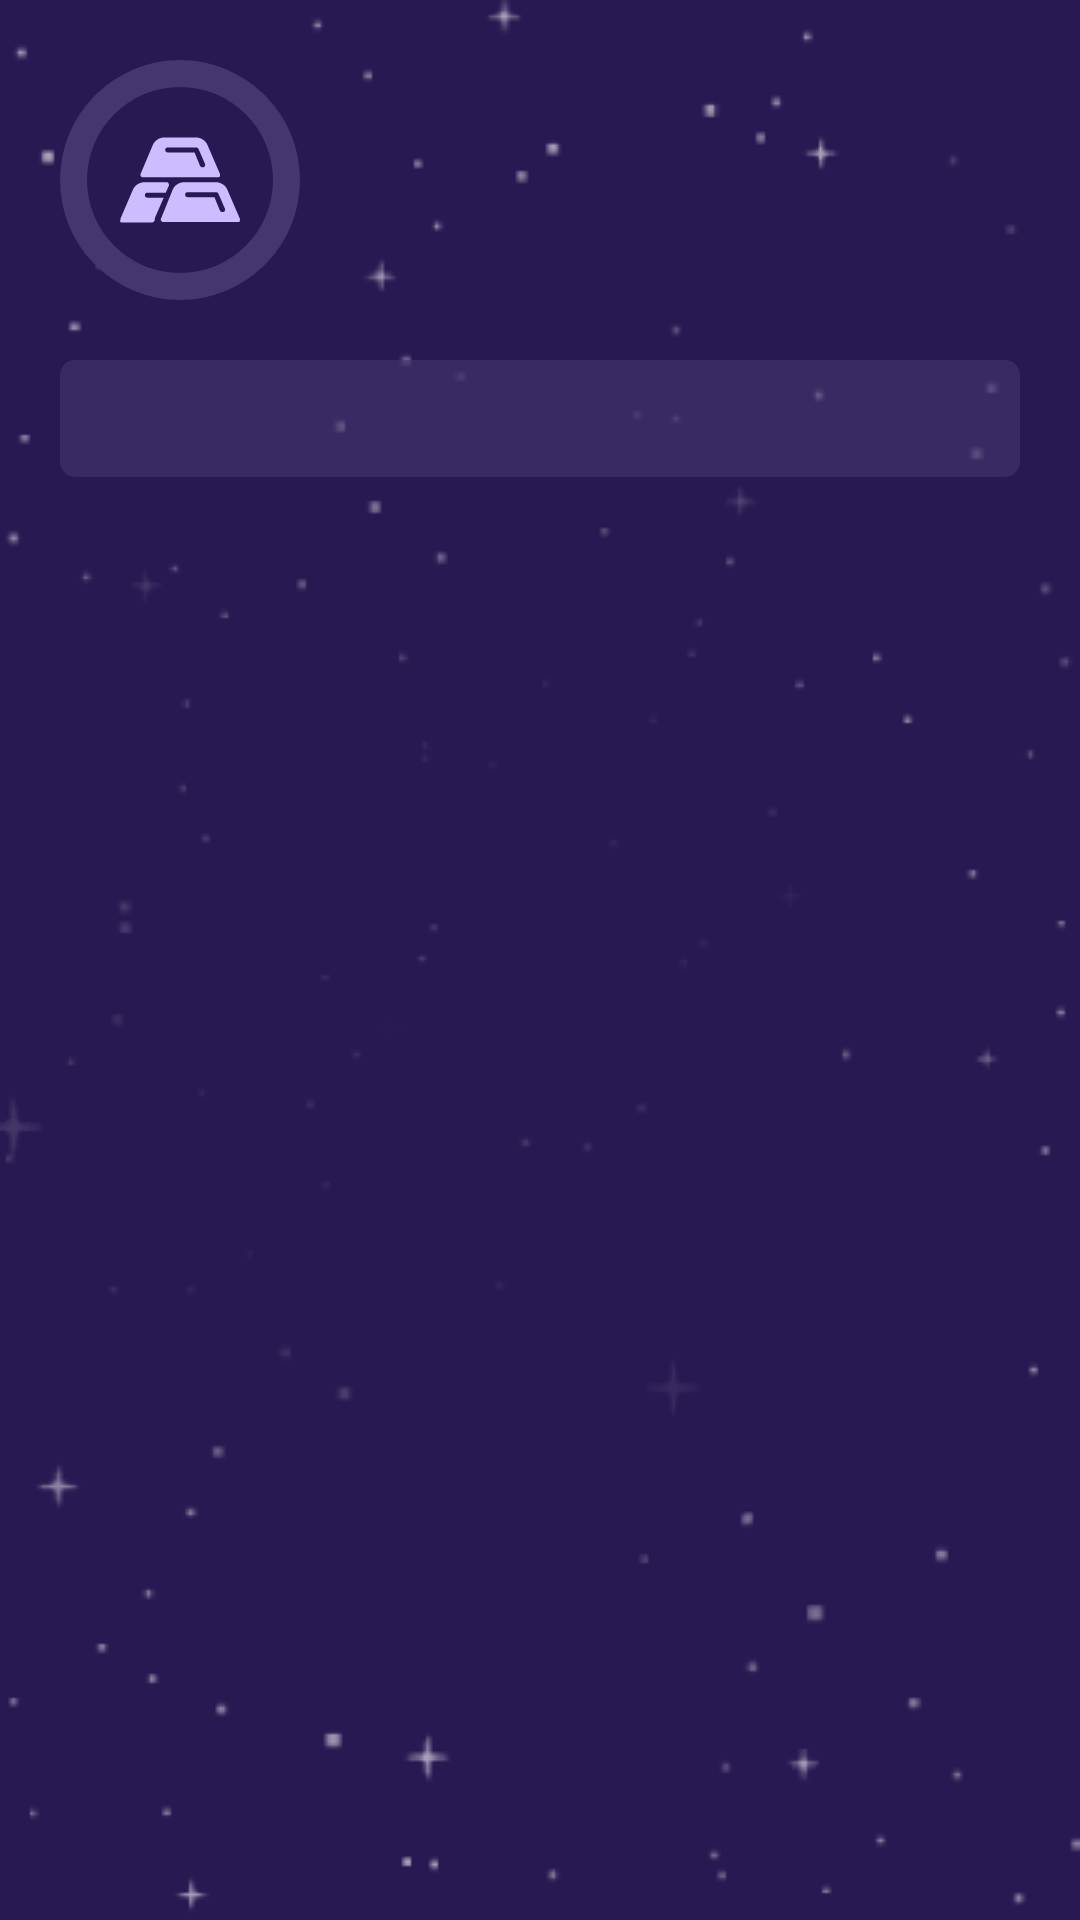

Reconstruct the res/layout file that produces this screen, plus the resources it refers to.
<!-- AndroidManifest.xml: application theme AppTheme -->
<!-- res/layout/fragment_metal.xml -->
<?xml version="1.0" encoding="utf-8"?>
<androidx.constraintlayout.widget.ConstraintLayout xmlns:android="http://schemas.android.com/apk/res/android"
    android:layout_width="match_parent"
    android:layout_height="match_parent"
    xmlns:app="http://schemas.android.com/apk/res-auto"
    xmlns:tools="http://schemas.android.com/tools"
    android:background="@drawable/background">

    <androidx.constraintlayout.widget.ConstraintLayout
        android:id="@+id/personal_info"
        android:layout_width="match_parent"
        android:layout_height="80dp"
        android:layout_marginTop="20dp"
        app:layout_constraintTop_toTopOf="parent">

        <View
            android:id="@+id/view_my"
            android:layout_width="80dp"
            android:layout_height="80dp"
            android:layout_marginStart="20dp"
            android:background="@drawable/bg_image"
            app:layout_constraintBottom_toBottomOf="parent"
            app:layout_constraintStart_toStartOf="parent"
            app:layout_constraintTop_toTopOf="parent" />

        <ImageView
            android:id="@+id/my_sign"
            android:layout_width="40dp"
            android:layout_height="40dp"
            android:src="@drawable/ic_metal"
            app:layout_constraintBottom_toBottomOf="@id/view_my"
            app:layout_constraintEnd_toEndOf="@id/view_my"
            app:layout_constraintStart_toStartOf="@id/view_my"
            app:layout_constraintTop_toTopOf="@id/view_my" />

        <TextView
            android:id="@+id/txt_name_age"
            android:layout_width="wrap_content"
            android:layout_height="wrap_content"
            android:layout_marginStart="10dp"
            android:fontFamily="@font/poppins_bold"
            android:textColor="@android:color/white"
            android:textSize="16sp"
            app:layout_constraintBottom_toTopOf="@+id/icon_sign"
            app:layout_constraintStart_toEndOf="@id/view_my"
            app:layout_constraintTop_toTopOf="parent"
            />

        <ImageView
            android:id="@+id/icon_sign"
            android:layout_width="18dp"
            android:layout_height="18dp"
            android:layout_marginStart="10dp"
            app:layout_constraintBottom_toTopOf="@+id/icon_china_sign"
            app:layout_constraintStart_toEndOf="@id/view_my"
            app:layout_constraintTop_toBottomOf="@+id/txt_name_age" />

        <TextView
            android:id="@+id/txt_sign"
            android:layout_width="wrap_content"
            android:layout_height="wrap_content"
            android:layout_marginStart="5dp"
            android:fontFamily="@font/poppins_regular"
            android:textColor="@android:color/white"
            android:textSize="14sp"
            app:layout_constraintBottom_toBottomOf="@id/icon_sign"
            app:layout_constraintStart_toEndOf="@id/icon_sign"
            app:layout_constraintTop_toTopOf="@id/icon_sign"
            tools:text="Roctik" />

        <ImageView
            android:id="@+id/icon_china_sign"
            android:layout_width="18dp"
            android:layout_height="18dp"
            android:layout_marginStart="10dp"
            app:layout_constraintBottom_toBottomOf="parent"
            app:layout_constraintStart_toEndOf="@id/view_my"
            app:layout_constraintTop_toBottomOf="@+id/icon_sign" />

        <TextView
            android:id="@+id/txt_china_sign"
            android:layout_width="wrap_content"
            android:layout_height="wrap_content"
            android:layout_marginStart="5dp"
            android:fontFamily="@font/poppins_regular"
            android:textColor="@android:color/white"
            android:textSize="12sp"
            app:layout_constraintBottom_toBottomOf="@id/icon_china_sign"
            app:layout_constraintStart_toEndOf="@id/icon_china_sign"
            app:layout_constraintTop_toTopOf="@id/icon_china_sign"
            tools:text="Roctik" />
    </androidx.constraintlayout.widget.ConstraintLayout>

    <TextView
        android:id="@+id/txt_metal"
        android:layout_width="0dp"
        android:layout_height="wrap_content"
        android:layout_marginTop="20dp"
        android:layout_marginStart="20dp"
        android:layout_marginEnd="20dp"
        android:padding="10dp"
        android:textColor="@android:color/white"
        android:textSize="14sp"
        android:fontFamily="@font/poppins_regular"
        android:background="@drawable/bg_layout"
        app:layout_constraintTop_toBottomOf="@id/personal_info"
        app:layout_constraintStart_toStartOf="parent"
        app:layout_constraintEnd_toEndOf="parent"/>

</androidx.constraintlayout.widget.ConstraintLayout>
<!-- resources referenced by this layout -->
<resources>
  <!-- drawable background (drawable) -->
  <?xml version="1.0" encoding="utf-8"?>
  <layer-list xmlns:android="http://schemas.android.com/apk/res/android" >
      <item>
         <color android:color="@color/colorBackground"/>
      </item>
      <item android:drawable="@drawable/ic_bg_layer" />
  </layer-list>
  <!-- drawable bg_image (drawable) -->
  <vector xmlns:android="http://schemas.android.com/apk/res/android"
      android:width="80dp"
      android:height="80dp"
      android:viewportWidth="80"
      android:viewportHeight="80">
    <path
        android:pathData="M40,40m-40,0a40,40 0,1 1,80 0a40,40 0,1 1,-80 0"
        android:fillColor="#453670"/>
    <path
        android:pathData="M40,40m-31,0a31,31 0,1 1,62 0a31,31 0,1 1,-62 0"
        android:fillColor="#281952"/>
  </vector>
  <!-- drawable bg_layout (drawable) -->
  <?xml version="1.0" encoding="utf-8"?>
  <shape xmlns:android="http://schemas.android.com/apk/res/android"
      android:shape="rectangle">
      <solid android:color="@color/colorLayout"/>
      <corners
          android:radius="5dp"
          />
  </shape>
  <!-- drawable ic_metal: vector/xml drawable (drawable, 2353 chars, omitted) -->
  <style name="AppTheme" parent="Theme.AppCompat.Light.DarkActionBar">
          
          <item name="colorPrimary">@color/colorPrimary</item>
          <item name="colorPrimaryDark">@color/colorPrimaryDark</item>
          <item name="colorAccent">@color/colorAccent</item>
      </style>
  <color name="colorBackground">#281952</color>
  <!-- drawable ic_bg_layer: png bitmap (drawable, 10028 bytes) -->
  <color name="colorLayout">#99453670</color>
  <color name="colorPrimary">#4D008A</color>
  <color name="colorPrimaryDark">#4D008A</color>
  <color name="colorAccent">#4D008A</color>
</resources>
